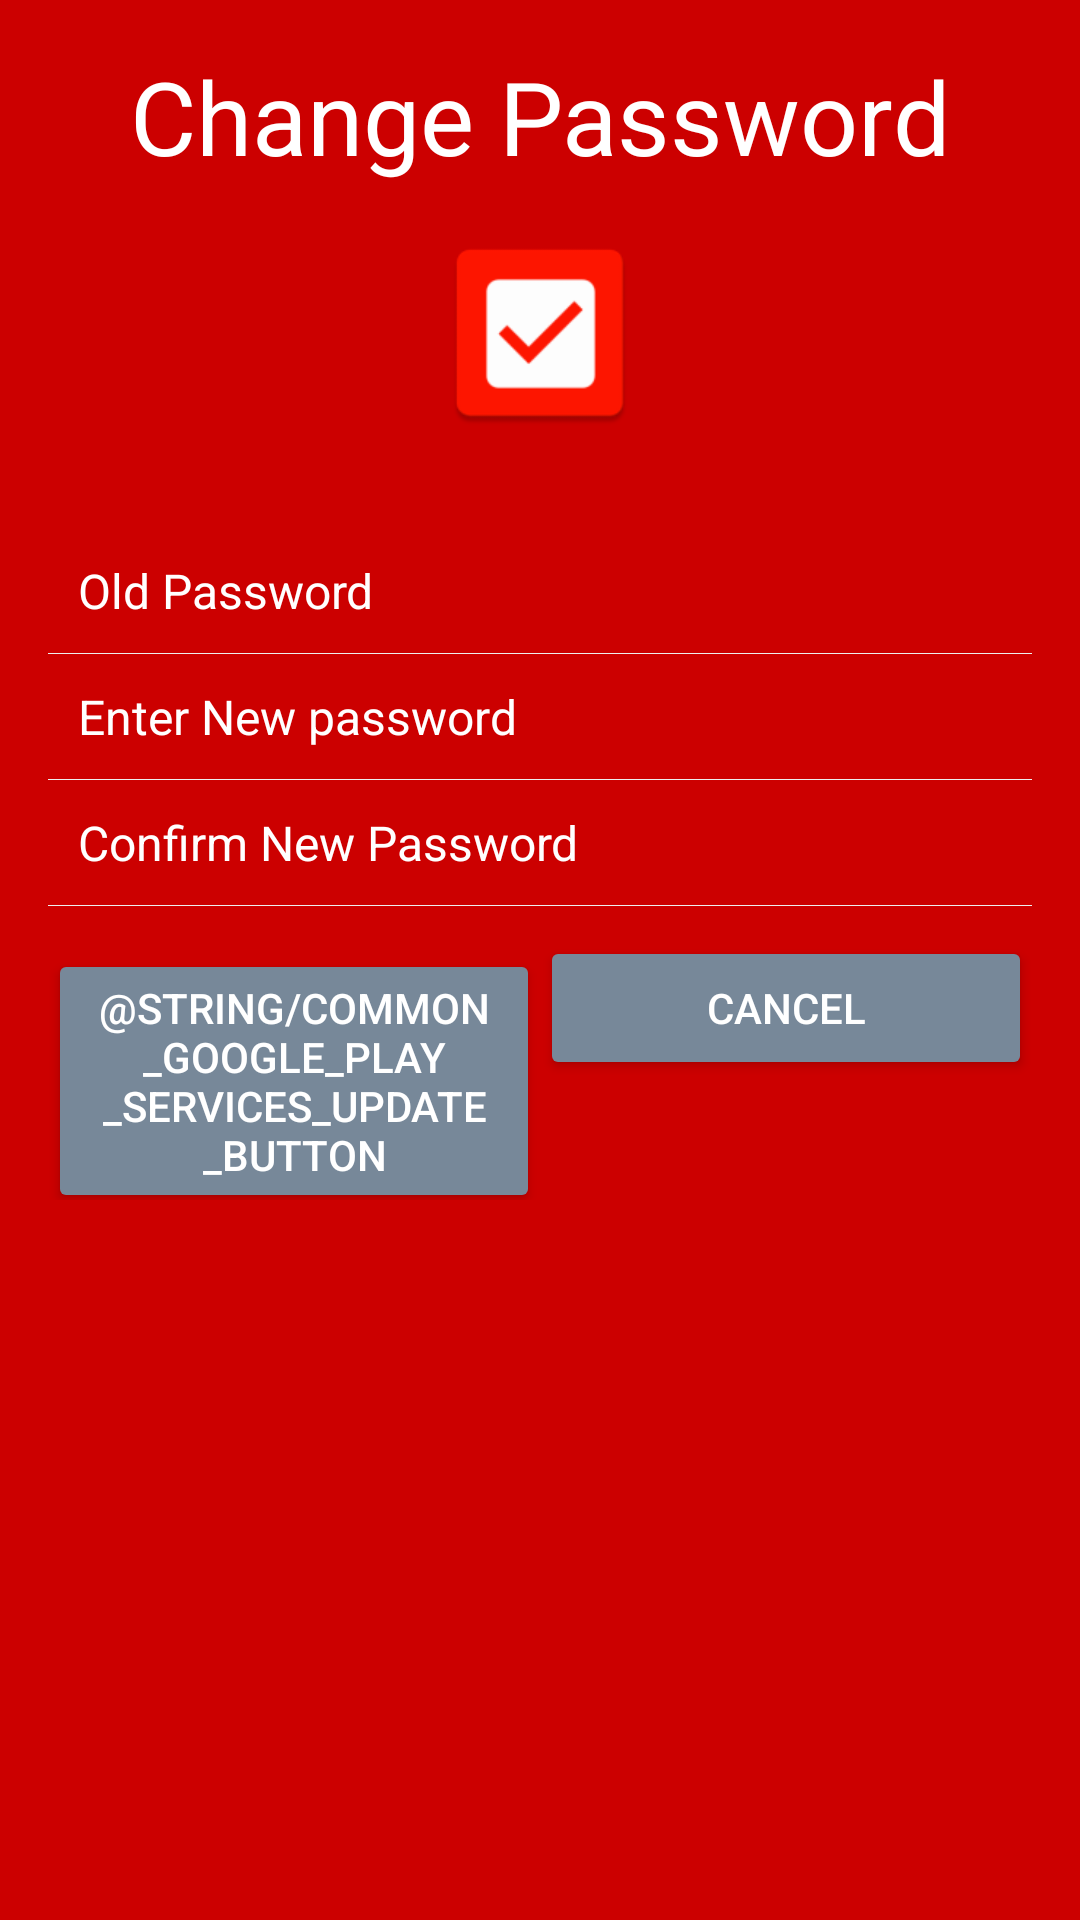

Produce the Android XML layout that renders to this screen, including the resource entries it uses.
<!-- AndroidManifest.xml: application theme AppTheme -->
<!-- res/layout/activity_change_password.xml -->
<LinearLayout xmlns:android="http://schemas.android.com/apk/res/android"
    xmlns:app="http://schemas.android.com/apk/res-auto"
    xmlns:tools="http://schemas.android.com/tools"
    android:layout_width="match_parent"
    android:layout_height="match_parent"
    android:gravity="center_horizontal"
    android:orientation="vertical"
    android:padding="@dimen/activity_vertical_margin"
    android:background="@color/colorPrimary"
    tools:context="com.example.tyle.ido.LoginActivity">

    
    <TextView
        android:id="@+id/textView3"
        android:layout_width="match_parent"
        android:layout_height="50dp"
        android:text="@string/action_change_password"
        android:textAlignment="center"
        android:textColor="@color/white"
        android:textAppearance="@style/TextAppearance.AppCompat.Display1" />

    <ImageView
        android:id="@+id/imageView"
        android:contentDescription="@string/logo"
        android:layout_width="match_parent"
        android:layout_height="90dp"
        android:paddingBottom="10dp"
        android:paddingTop="10dp"
        app:srcCompat="@mipmap/ic_launcher" />

    <LinearLayout
        android:id="@+id/login_fragment"
        android:layout_width="match_parent"
        android:layout_height="match_parent"
        android:orientation="vertical">


        <EditText
            android:id="@+id/old_password"
            android:singleLine="true"
            android:layout_width="fill_parent"
            android:layout_height="wrap_content"
            android:layout_marginTop="20dp"
            android:background="@android:color/transparent"
            android:gravity="center_vertical"
            android:hint="@string/old_password"
            android:inputType="textPassword"
            android:padding="10dp"
            android:textColor="@color/white"
            android:textColorHint="@color/white"
            android:textSize="16sp" />

        <View
            android:layout_width="fill_parent"
            android:layout_height="1px"
            android:background="@color/white_grey" />

        <EditText
            android:id="@+id/new_password"
            android:singleLine="true"
            android:layout_width="fill_parent"
            android:layout_height="wrap_content"
            android:background="@android:color/transparent"
            android:gravity="center_vertical"
            android:hint="@string/new_password"
            android:inputType="textPassword"
            android:padding="10dp"
            android:textColor="@color/white"
            android:textColorHint="@color/white"
            android:textSize="16sp" />

        <View
            android:layout_width="fill_parent"
            android:layout_height="1px"
            android:background="@color/white_grey" />
        <EditText
            android:id="@+id/confirm_new_password"
            android:singleLine="true"
            android:layout_width="fill_parent"
            android:layout_height="wrap_content"
            android:background="@android:color/transparent"
            android:gravity="center_vertical"
            android:hint="@string/confirm_new_password"
            android:inputType="textPassword"
            android:padding="10dp"
            android:textColor="@color/white"
            android:textColorHint="@color/white"
            android:textSize="16sp" />

        <View
            android:layout_width="fill_parent"
            android:layout_height="1px"
            android:background="@color/white_grey" />

        <LinearLayout
            android:layout_width="match_parent"
            android:layout_height="wrap_content"
            android:orientation="horizontal"
            android:layout_marginTop="10dp"
            android:weightSum="2.0">
            <Button
                android:theme="@style/ThemeOverlay.MyDarkButton"
                android:id="@+id/update_button"
                android:layout_width="0dp"
                android:layout_height="wrap_content"
                android:layout_weight="1.0"
                android:text="@string/common_google_play_services_update_button"/>

            <Button
                android:theme="@style/ThemeOverlay.MyDarkButton"
                android:id="@+id/cancel_button"
                android:layout_width="0dp"
                android:layout_height="wrap_content"
                android:layout_weight="1.0"
                android:text="@string/cancel"/>
        </LinearLayout>
    </LinearLayout>
</LinearLayout>
<!-- resources referenced by this layout -->
<resources>
  <color name="colorPrimary">#cc0000</color>
  <color name="white">#FFFFFF</color>
  <color name="white_grey">#EEEEEE</color>
  <dimen name="activity_vertical_margin">16dp</dimen>
  <!-- mipmap ic_launcher: png bitmap (mipmap-hdpi, 1283 bytes) -->
  <string name="action_change_password">Change Password</string>
  <string name="cancel">Cancel</string>
  <string name="confirm_new_password">Confirm New Password</string>
  <string name="logo">I-Do logo</string>
  <string name="new_password">Enter New password</string>
  <string name="old_password">Old Password</string>
  <style name="ThemeOverlay.MyDarkButton" parent="ThemeOverlay.AppCompat.Dark">
          <item name="colorButtonNormal">@color/colorAccent</item>
          <item name="android:layout_marginRight">4dp</item>
          <item name="android:layout_marginLeft">4dp</item>
          <item name="android:textColor">@android:color/white</item>
      </style>
  <style name="AppTheme" parent="Theme.AppCompat.Light.DarkActionBar">
          
          <item name="windowNoTitle">true</item>
          <item name="colorPrimary">@color/colorPrimary</item>
          <item name="windowActionBar">false</item>
          <item name="colorPrimaryDark">@color/colorPrimaryDark</item>
          <item name="colorAccent">@color/colorAccent</item>
      </style>
  <color name="colorAccent">#778899</color>
  <color name="colorPrimaryDark"> #cc0000</color>
</resources>
